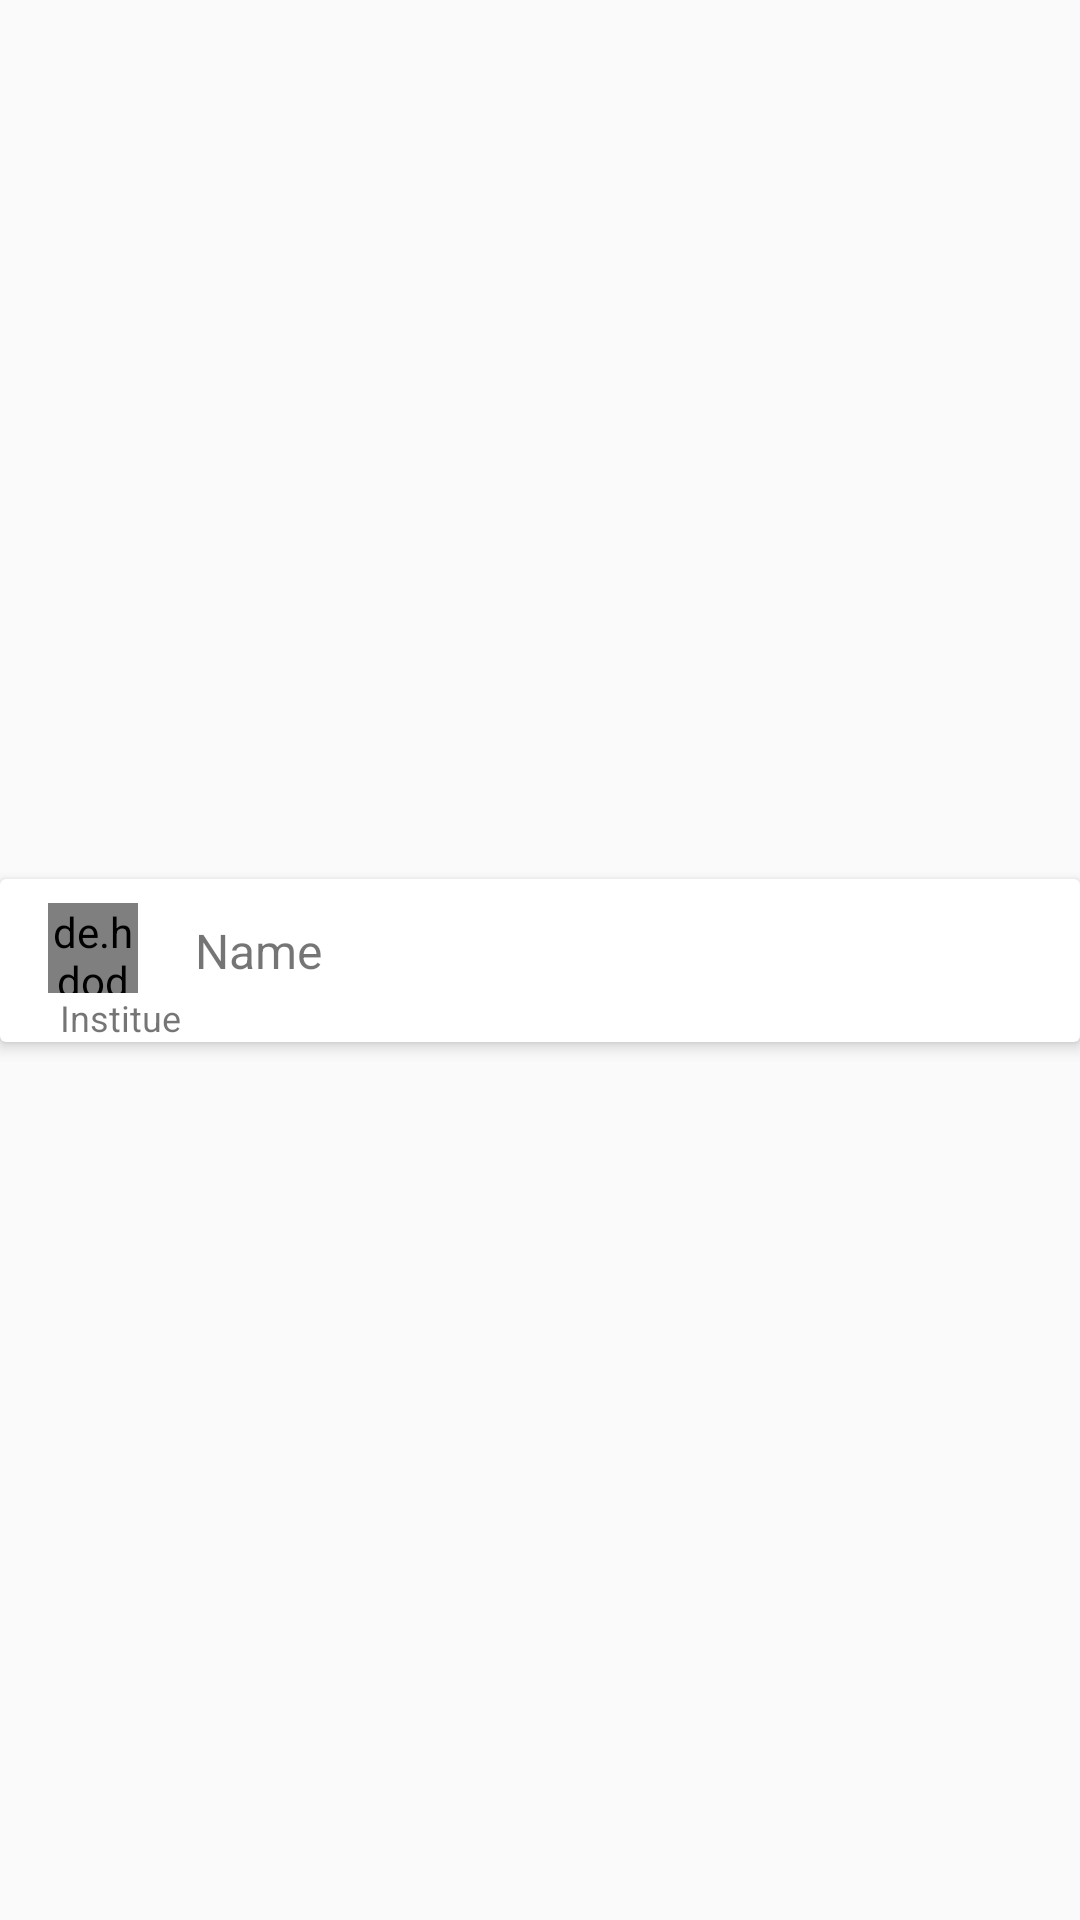

Produce the Android XML layout that renders to this screen, including the resource entries it uses.
<!-- AndroidManifest.xml: application theme AppTheme -->
<!-- res/layout/answer_card.xml -->
<?xml version="1.0" encoding="utf-8"?>
<androidx.constraintlayout.widget.ConstraintLayout xmlns:android="http://schemas.android.com/apk/res/android"
    xmlns:app="http://schemas.android.com/apk/res-auto"
    xmlns:tools="http://schemas.android.com/tools"
    android:id="@+id/constraintLayout4"
    android:layout_width="match_parent"
    android:layout_height="wrap_content"
    android:layout_marginTop="20dp">

    <androidx.cardview.widget.CardView
        android:id="@+id/cardView3"
        android:layout_width="match_parent"
        android:layout_height="wrap_content"
        app:cardElevation="3dp"
        app:layout_constraintBottom_toBottomOf="parent"
        app:layout_constraintEnd_toEndOf="parent"
        app:layout_constraintStart_toStartOf="parent"
        app:layout_constraintTop_toTopOf="parent">

        <androidx.constraintlayout.widget.ConstraintLayout
            android:layout_width="match_parent"
            android:layout_height="match_parent">

            <de.hdodenhof.circleimageview.CircleImageView
                android:id="@+id/userImage"
                android:layout_width="30dp"
                android:layout_height="30dp"
                android:layout_marginStart="16dp"
                android:layout_marginTop="8dp"
                android:src="@drawable/default_avatar"
                app:layout_constraintBottom_toTopOf="@+id/chatInstitue"
                app:layout_constraintStart_toStartOf="parent"
                app:layout_constraintTop_toTopOf="parent" />

            <TextView
                android:id="@+id/chatName"
                android:layout_width="0dp"
                android:layout_height="wrap_content"
                android:layout_marginStart="65dp"
                android:layout_marginTop="12dp"
                android:layout_marginEnd="10dp"
                android:layout_marginBottom="8dp"
                android:text="Name"
                android:textSize="16sp"
                app:layout_constraintBottom_toBottomOf="parent"
                app:layout_constraintEnd_toEndOf="parent"
                app:layout_constraintStart_toStartOf="parent"
                app:layout_constraintTop_toTopOf="parent"
                app:layout_constraintVertical_bias="0.067"
                app:layout_constraintVertical_chainStyle="packed" />

            <TextView
                android:id="@+id/chatInstitue"
                android:layout_width="0dp"
                android:layout_height="wrap_content"
                android:layout_marginStart="20dp"
                android:text="Institue"
                android:textSize="12sp"
                app:layout_constraintStart_toStartOf="parent"
                app:layout_constraintTop_toBottomOf="@+id/userImage" />

        </androidx.constraintlayout.widget.ConstraintLayout>
    </androidx.cardview.widget.CardView>

</androidx.constraintlayout.widget.ConstraintLayout>
<!-- resources referenced by this layout -->
<resources>
  <style name="AppTheme" parent="Theme.AppCompat.Light.NoActionBar">
          
          <item name="colorPrimary">@color/colorPrimary</item>
          <item name="colorPrimaryDark">@color/colorPrimaryDark</item>
          <item name="colorAccent">@color/colorAccent</item>
      </style>
  <!-- not gathered from this repository: default colours our renderer supplied (Android Studio template values) -->
  <color name="colorPrimary">#FF6200EE</color>
  <color name="colorPrimaryDark">#FF3700B3</color>
  <color name="colorAccent">#FF03DAC5</color>
</resources>
